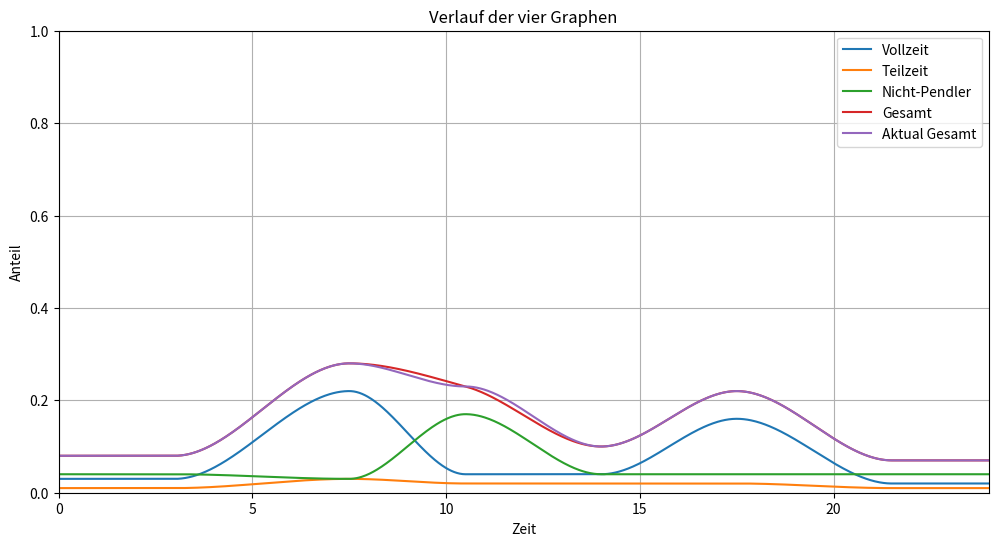

Write the Python code that produced this figure.
import numpy as np
import matplotlib.pyplot as plt


def B(x):
    if 0 <= x <= 3:
        return 0.03
    elif 3 < x <= 7.5:
        return -0.004170096022 * (x - 3)**3 + 0.028148148148 * (x - 3)**2 + 0.03
    elif 7.5 < x <= 10.5:
        return 0.013333333333 * (x - 7.5)**3 - 0.06 * (x - 7.5)**2 + 0.22
    elif 10.5 < x <= 14:
        return 0.04
    elif 14 < x <= 17.5:
        return -0.005597667638 * (x - 14)**3 + 0.029387755102 * (x - 14)**2 + 0.04
    elif 17.5 < x <= 21.5:
        return 0.004375 * (x - 17.5)**3 - 0.02625 * (x - 17.5)**2 + 0.16
    elif 21.5 < x <= 24:
        return 0.02
    else:
        return np.nan


def O(x):
    if 0 <= x <= 3:
        return 0.01
    elif 3 < x <= 7.5:
        return -0.000438957476 * (x - 3)**3 + 0.002962962963 * (x - 3)**2 + 0.01
    elif 7.5 < x <= 10.5:
        return 0.000740740741 * (x - 7.5)**3 - 0.003333333333 * (x - 7.5)**2 + 0.03
    elif 10.5 < x <= 17.5:
        return 0.02
    elif 17.5 < x <= 21.5:
        return 0.0003125 * (x - 17.5)**3 - 0.001875 * (x - 17.5)**2 + 0.02
    elif 21.5 < x <= 24:
        return 0.01
    else:
        return np.nan


def G(x):
    if 0 <= x <= 3:
        return 0.04
    elif 3 < x <= 7.5:
        return 0.000219478738 * (x - 3)**3 - 0.001481481481 * (x - 3)**2 + 0.04
    elif 7.5 < x <= 10.5:
        return -0.01037037037 * (x - 7.5)**3 + 0.046666666667 * (x - 7.5)**2 + 0.03
    elif 10.5 < x <= 14:
        return 0.006064139942 * (x - 10.5)**3 - 0.031836734694 * (x - 10.5)**2 + 0.17
    elif 14 < x <= 24:
        return 0.04
    else:
        return np.nan


def S(x):
    if 0 <= x <= 3:
        return 0.08
    elif 3 < x <= 7.5:
        return -0.004389574760 * (x - 3)**3 + 0.029629629630 * (x - 3)**2 + 0.08
    elif 7.5 < x <= 10.5:
        return 0.001171868498 * (x - 7.5)**3 - 0.009071161049 * (x - 7.5)**2 + 0.28
    elif 10.5 < x <= 14:
        return (
            0.004204016117 * (x - 10.5)**3
            - 0.018815867920 * (x - 10.5)**2
            - 0.022786516854 * (x - 10.5)
            + 0.23
        )
    elif 14 < x <= 17.5:
        return -0.005597667638 * (x - 14)**3 + 0.029387755102 * (x - 14)**2 + 0.10
    elif 17.5 < x <= 21.5:
        return 0.0046875 * (x - 17.5)**3 - 0.028125 * (x - 17.5)**2 + 0.22
    elif 21.5 < x <= 24:
        return 0.07
    else:
        return np.nan


x = np.linspace(0, 24, 1000)

y_B = [B(v) for v in x]
y_O = [O(v) for v in x]
y_G = [G(v) for v in x]
y_S = [S(v) for v in x]

y_gesamt = np.array(y_B) + np.array(y_O) + np.array(y_G)


plt.figure(figsize=(12, 6))
plt.plot(x, y_B, label="Vollzeit")
plt.plot(x, y_O, label="Teilzeit")
plt.plot(x, y_G, label="Nicht-Pendler")
plt.plot(x, y_S, label="Gesamt")
plt.plot(x, y_gesamt, label="Aktual Gesamt")

plt.xlim(0, 24)
plt.ylim(0, 1)

plt.xlabel("Zeit")
plt.ylabel("Anteil")
plt.title("Verlauf der vier Graphen")
plt.grid(True)
plt.legend()
plt.show()
